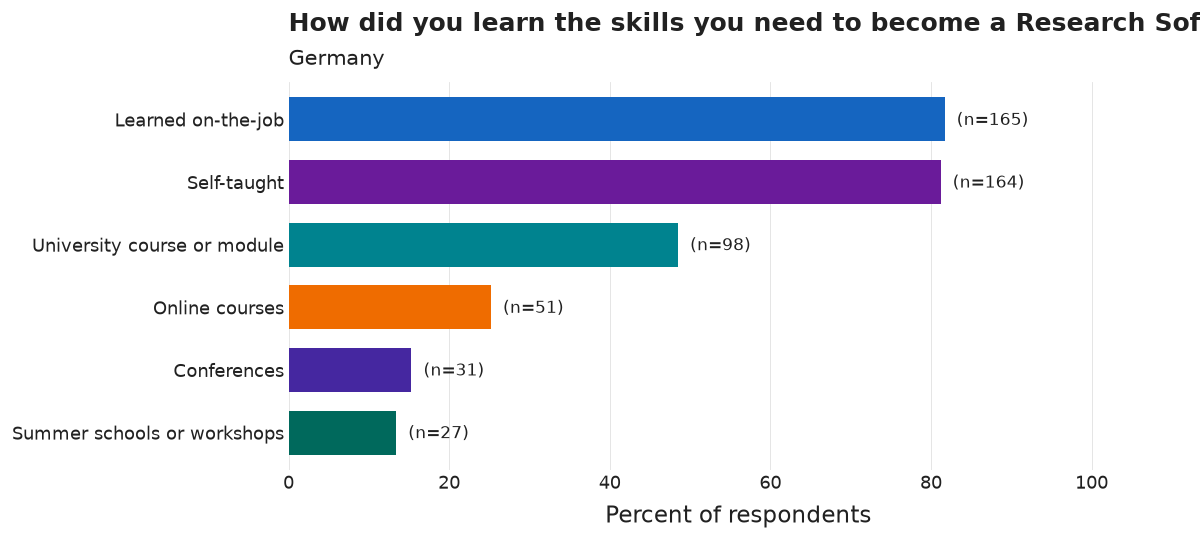

The file beside this chart, header and first rows:
category, n, pct
Learned on-the-job, 165, 81.7
Self-taught, 164, 81.2
University course or module, 98, 48.5
Online courses, 51, 25.2
Conferences, 31, 15.3
Summer schools or workshops, 27, 13.4
